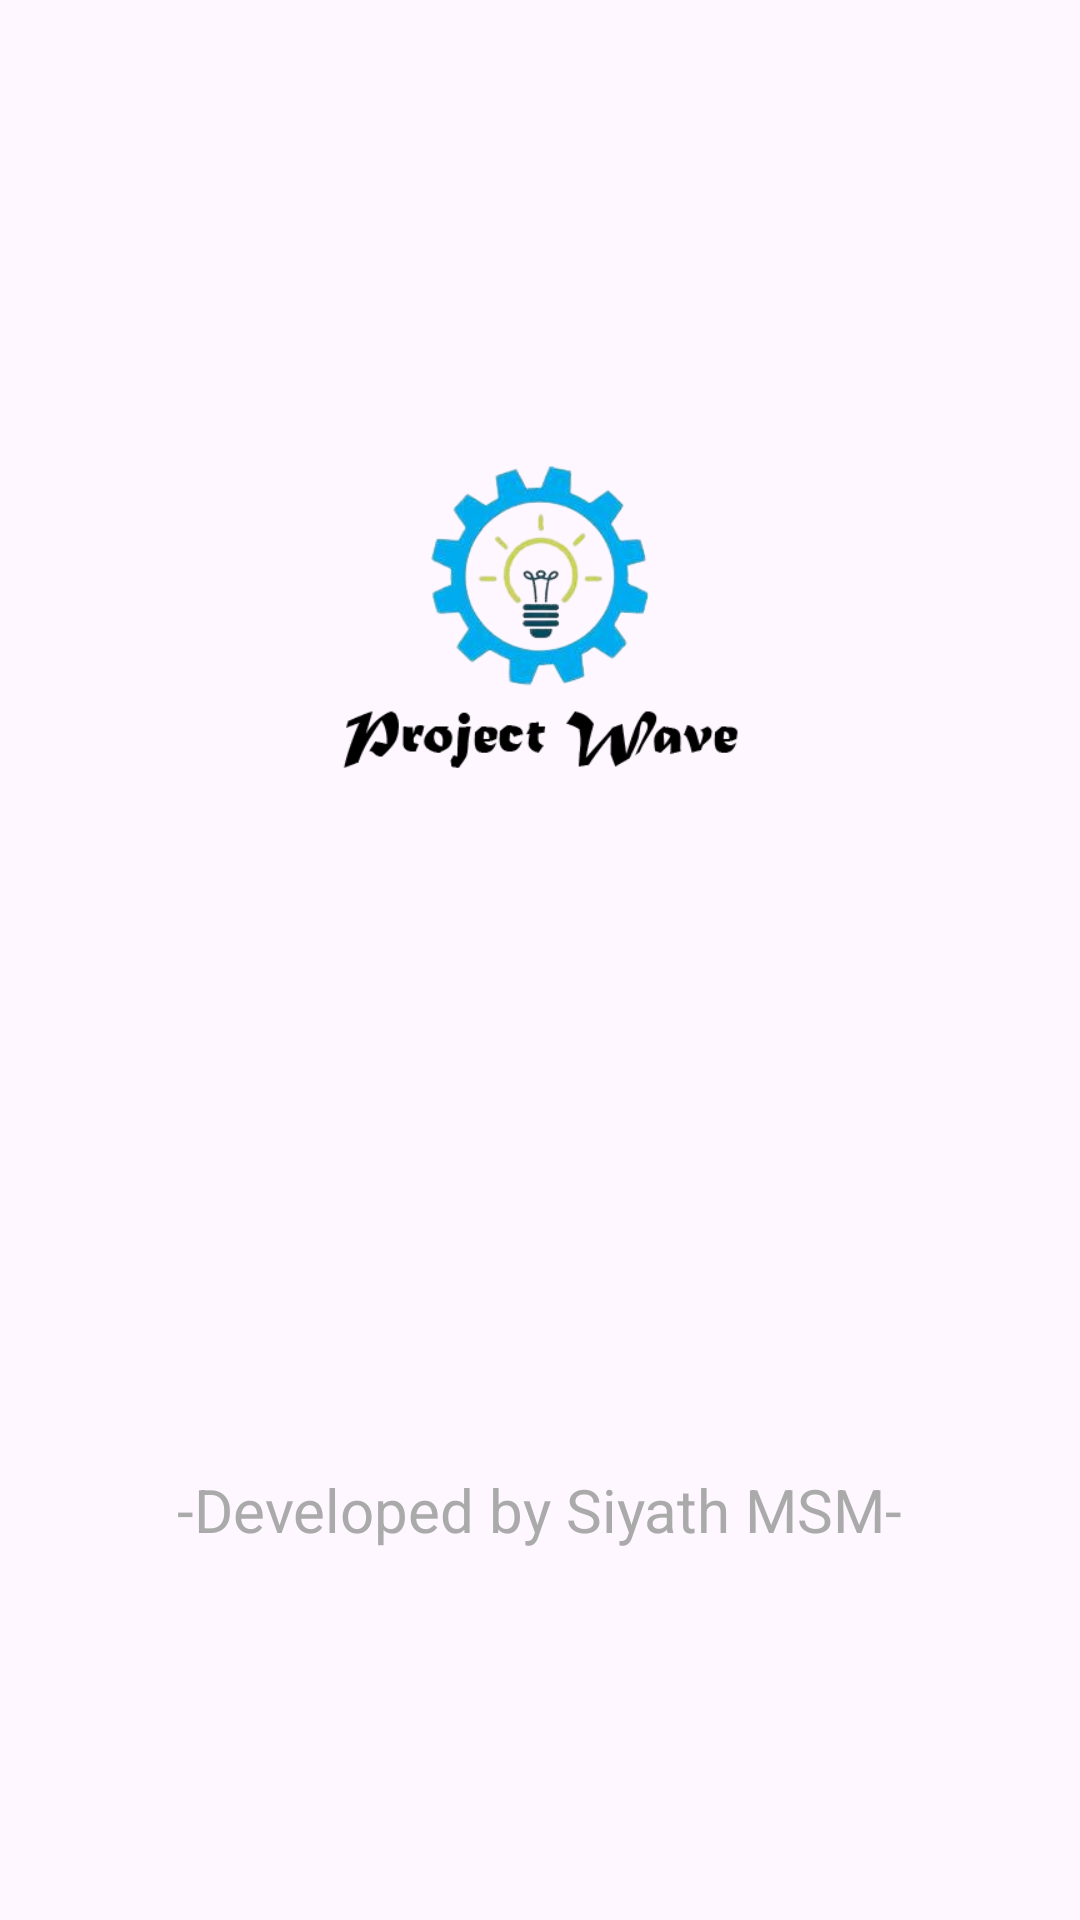

Layout XML and referenced resources for this Android screen:
<!-- AndroidManifest.xml: application theme Theme.Project_management -->
<!-- res/layout/preloader.xml -->
<RelativeLayout xmlns:android="http://schemas.android.com/apk/res/android"
    android:layout_width="match_parent"
    android:layout_height="match_parent">

    
    <RelativeLayout
        android:id="@+id/preloaderLayout"
        android:layout_width="wrap_content"
        android:layout_height="wrap_content"
        android:layout_centerInParent="true"
        android:visibility="visible">

        
        <ImageView
            android:id="@+id/logoImageView"
            android:layout_width="500px"
            android:layout_height="500px"
            android:src="@drawable/logo"
            android:layout_centerHorizontal="true" />

        
        <TextView
            android:id="@+id/developerTextView"
            android:layout_width="wrap_content"
            android:layout_height="wrap_content"
            android:text="-Developed by Siyath MSM-"
            android:layout_below="@id/logoImageView"
            android:layout_centerHorizontal="true"
            android:textColor="@android:color/darker_gray"
            android:textSize="20sp"
            android:layout_marginTop="200dp"/>

    </RelativeLayout>
</RelativeLayout>
<!-- resources referenced by this layout -->
<resources>
  <!-- drawable logo: png bitmap (drawable, 44484 bytes) -->
  <style name="Theme.Project_management" parent="Base.Theme.Project_management" />
  <style name="Base.Theme.Project_management" parent="Theme.Material3.DayNight.NoActionBar">
          
          
      </style>
</resources>
